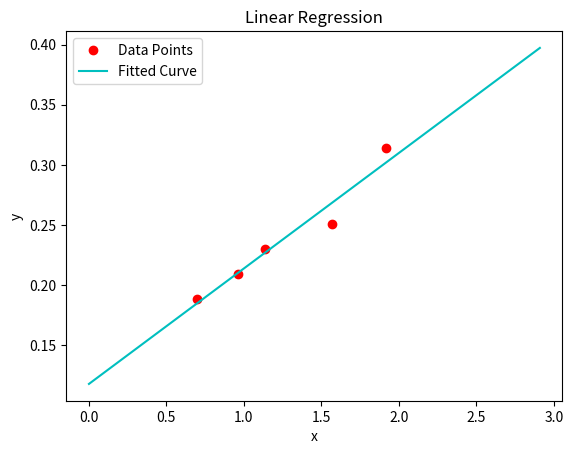

Reproduce this figure in Python.
import matplotlib.pyplot as pt
import numpy as np

def linear_regression(xvalues, yvalues):
    # y = a_0 + a_1 * x
    # a_1 = (n*productsum - xsum * ysum) / (n*xsquaresum - (xsum)^2)
    # a_0 = yavg - a_1 * xavg
    
    n = xvalues.size
    xsum, xsquaresum, ysum, productsum = 0, 0, 0, 0
    for x in xvalues:
        xsum += x
        xsquaresum += x*x
    for y in yvalues:
        ysum += y
    for i in range(n):
        productsum += xvalues[i] * yvalues[i]
    
    a1 = (n*productsum - xsum * ysum) / (n*xsquaresum - (xsum)**2)
    a0 = ysum/n - a1 * (xsum / n)
    
    # Let's do the plot
    pt.plot(xvalues, yvalues, "ro")
    xvals_np = np.arange(0, xvalues[n-1] + 1, 0.01)
    pt.plot(xvals_np, a0 + a1*xvals_np, "c-")
    pt.legend(["Data Points", "Fitted Curve"])
    pt.title("Linear Regression")
    pt.xlabel("x")
    pt.ylabel("y")
    pt.show()
    
    return (a0, a1)

print(linear_regression(np.array([0.698132, 0.959931, 1.134464, 1.570796, 1.919862]), np.array([0.188224, 0.209138, 0.230052, 0.250965, 0.313707])))